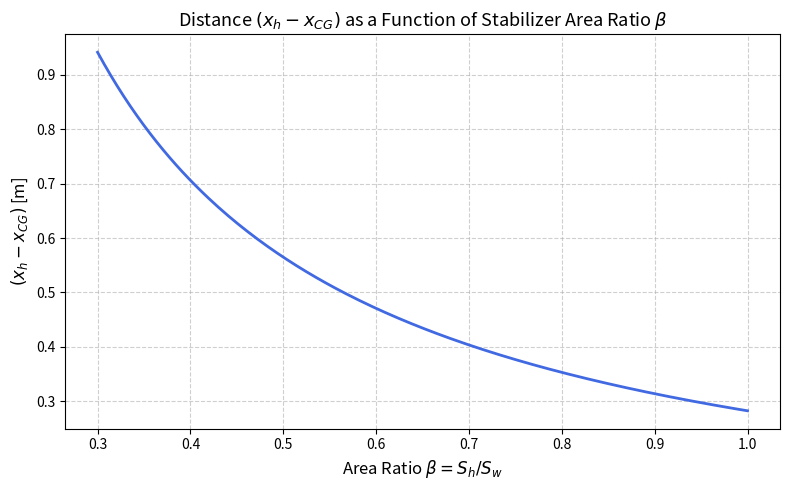
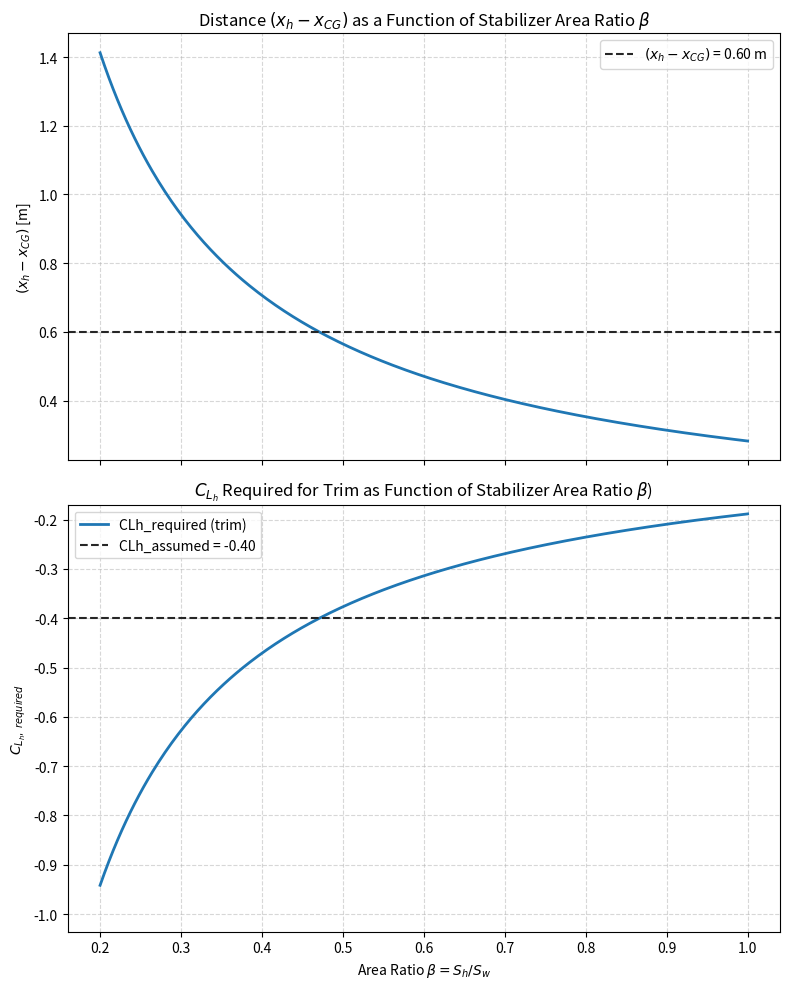

Recreate these plots in Python, in order.
import numpy as np
import matplotlib.pyplot as plt
import pandas as pd

# -----------------------------
# Given values
# -----------------------------
CLw = 1.29            # Lift coefficient of the wing
CLh = -0.4         # Lift coefficient of the horizontal stabilizer
Sw = 0.02356          # Wing area [m^2]
xac_w = 0.0106        # Aerodynamic center of the wing [m]
xCG = 0.09            # Center of gravity [m]
MAC = 0.0424          # Mean aerodynamic chord [m]
Cm_ac = -0.2494       # Moment coefficient at aerodynamic center

# -----------------------------
# Range for beta (Sh = beta * Sw)
# -----------------------------
beta = np.linspace(0.3, 1, 200)   # From 5% to 50% of the main wing area
Sh = beta * Sw

# -----------------------------
# Compute (x_h - x_CG)
# Equation:
# (x_h - x_CG) = [CLw * Sw * (xac_w - xCG) + Cm_ac * Sw * MAC] / (CLh * Sh)
# -----------------------------
numerator = CLw * Sw * (xac_w - xCG) + Cm_ac * Sw * MAC
xh_minus_xcg = numerator / (CLh * Sh)

data = {
    'beta': beta,
    'S_h [m^2]': Sh,
    '(x_h - x_CG) [m]': xh_minus_xcg
}

df = pd.DataFrame(data)
df.to_csv('xh_vs_Sh.csv', index=False)  # <-- ficheiro CSV guardado no diretório atual
print("File 'xh_vs_Sh.csv' saved successfully.")

# -----------------------------
# Plot
# -----------------------------
plt.figure(figsize=(8,5))
plt.plot(beta, xh_minus_xcg, color='royalblue', linewidth=2)
plt.title(r'Distance $(x_h - x_{CG})$ as a Function of Stabilizer Area Ratio $\beta$', fontsize=13)
plt.xlabel(r'Area Ratio $\beta = S_h / S_w$', fontsize=12)
plt.ylabel(r'$(x_h - x_{CG})$ [m]', fontsize=12)
plt.grid(True, linestyle='--', alpha=0.6)
plt.tight_layout()
plt.show()


# -----------------------------
# Given values (entrada)
# -----------------------------
CLw = 1.29            # Lift coefficient of the wing
CLh = -0.4            # Lift coefficient assumed for the horizontal stabilizer (para comparar)
Sw = 0.02356          # Wing area [m^2]
xac_w = 0.0106        # Aerodynamic center of the wing [m]
xCG = 0.09            # Center of gravity [m]
MAC = 0.0424          # Mean aerodynamic chord [m]
Cm_ac = -0.2494       # Moment coefficient at aerodynamic center

# geometria / braço estabilizador (usar o valor do projecto; aqui 0.50 m)
l_h = 0.6       # (x_h - x_CG) [m]

# -----------------------------
# Range for beta (Sh = beta * Sw)
# -----------------------------
# beta is the ratio S_h / S_w. Choose a range that makes sense for small models.
beta = np.linspace(0.2, 1.0, 300)   # cobre desde stabilizer muito pequeno até S_h = S_w
Sh = beta * Sw

# -----------------------------
# Numerator of trim equation (independent of Sh)
# numerator = CLw*Sw*(xac_w - xCG) + Cm_ac*Sw*MAC
# -----------------------------
numerator = CLw * Sw * (xac_w - xCG) + Cm_ac * Sw * MAC

# -----------------------------
# Compute (x_h - x_CG) from the equation:
# (x_h - x_CG) = numerator / (CLh * Sh)
# and the CL_h required to trim:
# CLh_required = numerator / (Sh * l_h)
# Also compute V_H = (S_h * l_h) / (S_w * MAC)
# -----------------------------
# protect against division by zero
Sh_safe = np.where(Sh <= 0, np.nan, Sh)

xh_minus_xcg = numerator / (CLh * Sh_safe)           # resultado usando CLh (para plotar a curva que usavas)
CLh_required = numerator / (Sh_safe * l_h)          # que CLh seria necessário para cada Sh dado o l_h
V_H = (Sh_safe * l_h) / (Sw * MAC)                   # coeficiente de volume

# -----------------------------
# Save results to CSV
# -----------------------------
df = pd.DataFrame({
    'beta': beta,
    'S_h [m^2]': Sh_safe,
    '(x_h - x_CG) [m] (with CLh={:.3f})'.format(CLh): xh_minus_xcg,
    'CLh_required_for_trim': CLh_required,
    'V_H': V_H
})
df.to_csv('xh_vs_Sh_and_CLh.csv', index=False)
print("File 'xh_vs_Sh_and_CLh.csv' saved successfully.")

# -----------------------------
# Plots: (1) xh-xCG vs beta  (2) CLh_required vs beta
# -----------------------------
fig, ax = plt.subplots(2, 1, figsize=(8,10), sharex=True)

# plot 1: xh - xCG (using assumed CLh)
ax[0].plot(beta, xh_minus_xcg, linewidth=2)
ax[0].axhline(l_h, color='0.15', linestyle='--', label=r'$(x_h - x_{CG})$'+ f' = {l_h:.2f} m')
ax[0].set_ylabel(r'$(x_h - x_{CG})$ [m]')
ax[0].set_title(r'Distance $(x_h - x_{CG})$ as a Function of Stabilizer Area Ratio $\beta$')
ax[0].grid(True, linestyle='--', alpha=0.5)
ax[0].legend()

# plot 2: CLh_required
ax[1].plot(beta, CLh_required, linewidth=2, label='CLh_required (trim)')
ax[1].axhline(CLh, color='0.15', linestyle='--', label=f'CLh_assumed = {CLh:.2f}')
# mark some realistic CLh bounds
ax[1].set_xlabel(r'Area Ratio $\beta = S_h / S_w$')
ax[1].set_ylabel(r'$C_{L_h,\ required}$')
ax[1].set_title(r'$C_{L_h}$ Required for Trim as Function of Stabilizer Area Ratio $\beta$)')
ax[1].set_ylim(np.nanmin(CLh_required)*1.1, np.nanmax(CLh_required)*0.9)  # ajusta visualização
ax[1].grid(True, linestyle='--', alpha=0.5)
ax[1].legend()

plt.tight_layout()
plt.show()
